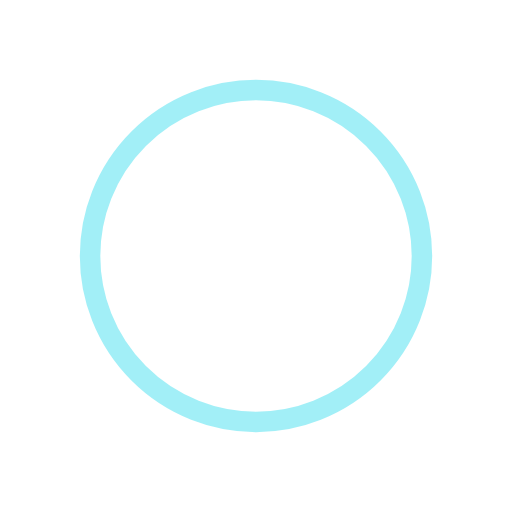
t = 0.00 s
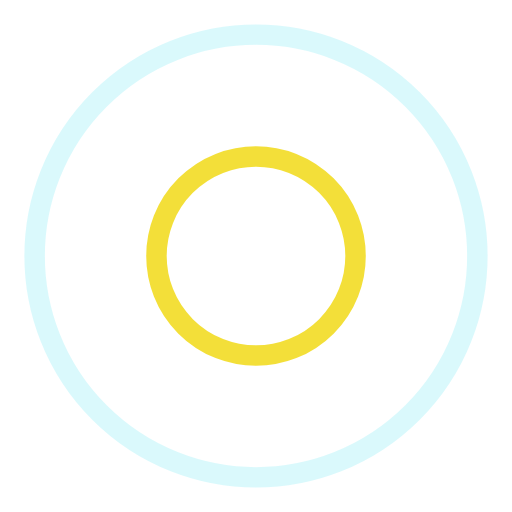
t = 0.25 s
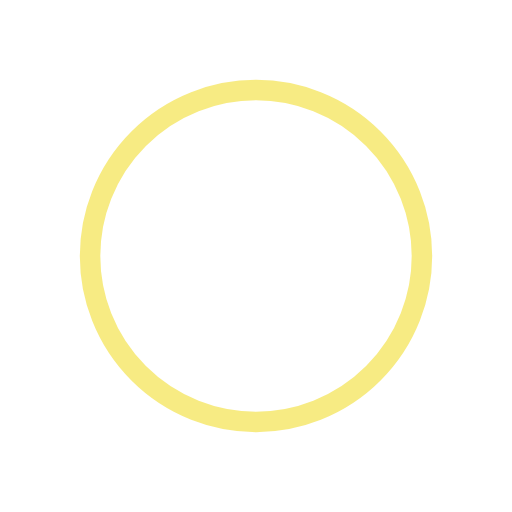
t = 0.50 s
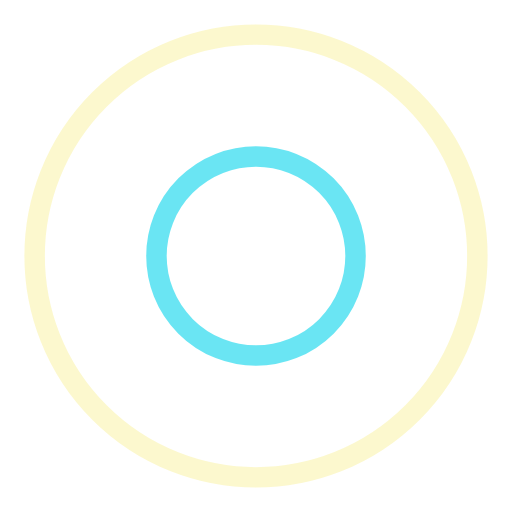
t = 0.75 s

The animated SVG that drew these frames (rendered in a browser with its animation timeline set to each time). Animation: 4 SMIL elements (animate=4); one cycle of 1.00 s, repeats indefinitely.

<?xml version="1.0" encoding="utf-8"?>
<svg xmlns="http://www.w3.org/2000/svg" xmlns:xlink="http://www.w3.org/1999/xlink" style="margin: auto; background: none; display: block; shape-rendering: auto; animation-play-state: running; animation-delay: 0s;" width="90px" height="90px" viewBox="0 0 100 100" preserveAspectRatio="xMidYMid">
<circle cx="50" cy="50" r="0" fill="none" stroke="#f0d809" stroke-width="4" style="animation-play-state: running; animation-delay: 0s;">
  <animate attributeName="r" repeatCount="indefinite" dur="1s" values="0;50" keyTimes="0;1" keySplines="0 0.2 0.8 1" calcMode="spline" begin="0s" style="animation-play-state: running; animation-delay: 0s;"></animate>
  <animate attributeName="opacity" repeatCount="indefinite" dur="1s" values="1;0" keyTimes="0;1" keySplines="0.2 0 0.8 1" calcMode="spline" begin="0s" style="animation-play-state: running; animation-delay: 0s;"></animate>
</circle><circle cx="50" cy="50" r="0" fill="none" stroke="#46dff0" stroke-width="4" style="animation-play-state: running; animation-delay: 0s;">
  <animate attributeName="r" repeatCount="indefinite" dur="1s" values="0;50" keyTimes="0;1" keySplines="0 0.2 0.8 1" calcMode="spline" begin="-0.5s" style="animation-play-state: running; animation-delay: 0s;"></animate>
  <animate attributeName="opacity" repeatCount="indefinite" dur="1s" values="1;0" keyTimes="0;1" keySplines="0.2 0 0.8 1" calcMode="spline" begin="-0.5s" style="animation-play-state: running; animation-delay: 0s;"></animate>
</circle>
<!-- [ldio] generated by https://loading.io/ --></svg>
